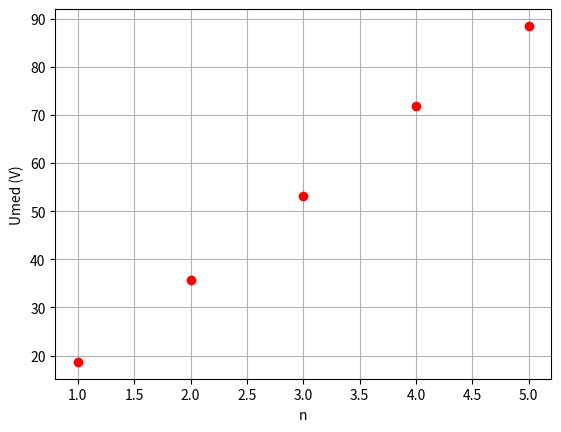

Here is the Python script that generated this plot:
import matplotlib.pyplot as plt
import numpy as np
import pandas
import math
import os


N =    [1,2,3,4,5]

Uv = [18.68666667, 35.80666667, 53.15833333, 71.765, 88.49333333]

x_model= np.linspace(min(N), max(N), 100)

coefs  = np.polyfit(N, Uv, deg=1)
poly   = np.poly1d(coefs)
slope = np.polyfit(N,Uv,1)[0]
# print("panta graficului n = f(Ω/4π) : ", slope)
# print("activitatea absoluta prin metoda Nului solid Λ : ", slope / 0.2)

# plt.plot(x_model, poly(x_model), label='ceva',)
plt.plot(N, Uv, 'ro') 

plt.ylabel('Umed (V)')
plt.xlabel('n')

plt.grid()
# plt.legend()

plt.show()